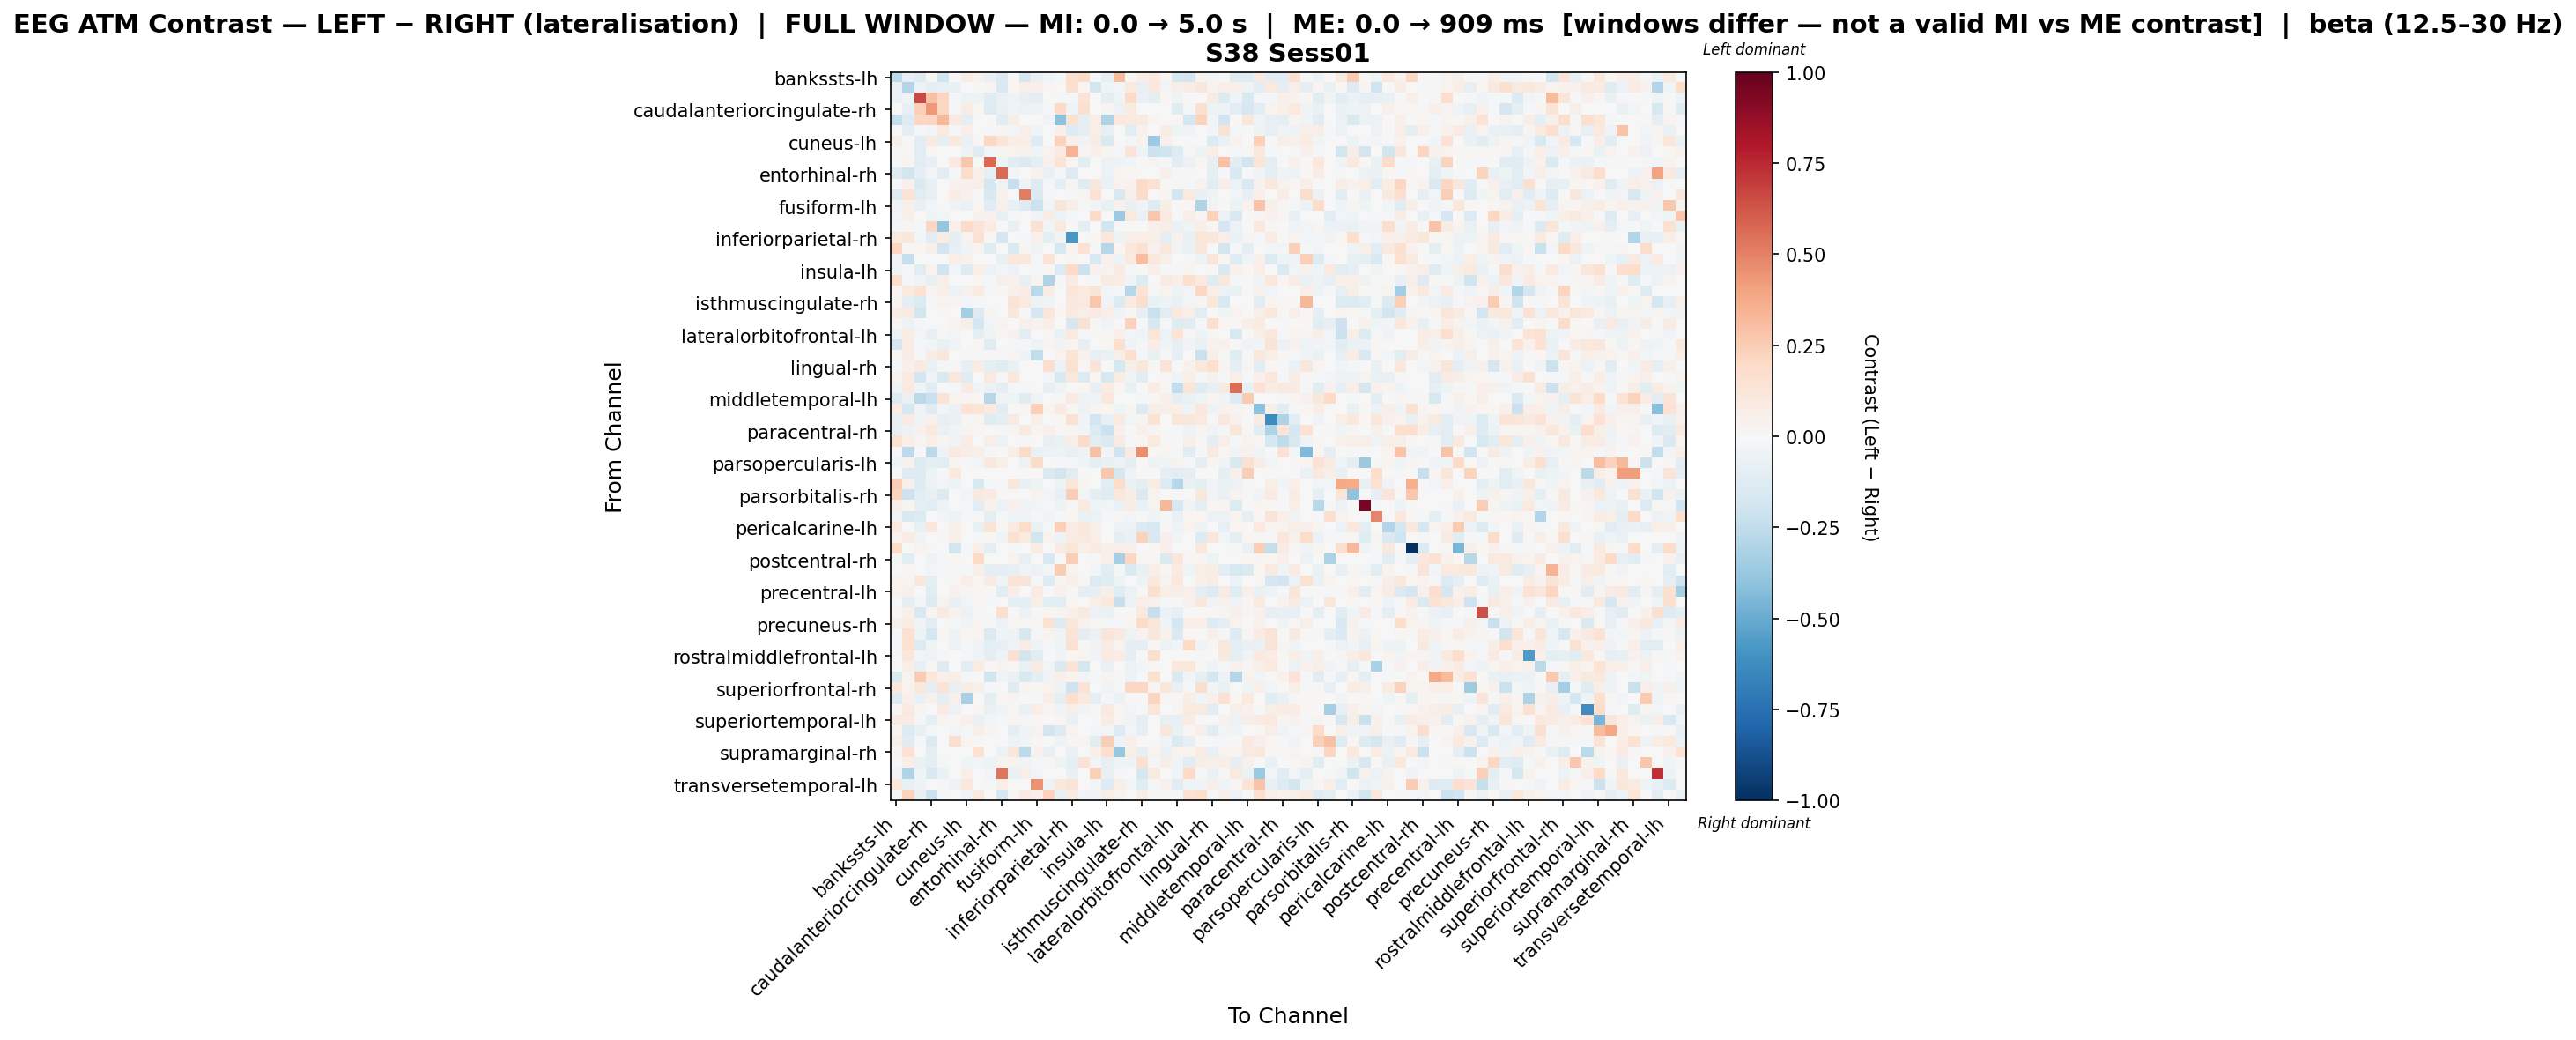

The table this chart was drawn from, first rows:
, bankssts-lh, bankssts-rh, caudalanteriorcingulate-lh, caudalanteriorcingulate-rh, caudalmiddlefrontal-lh, caudalmiddlefrontal-rh, cuneus-lh, cuneus-rh, entorhinal-lh, entorhinal-rh, frontalpole-lh, frontalpole-rh, fusiform-lh, fusiform-rh, inferiorparietal-lh, inferiorparietal-rh, inferiortemporal-lh, inferiortemporal-rh, insula-lh, insula-rh, isthmuscingulate-lh, isthmuscingulate-rh, lateraloccipital-lh
bankssts-lh, -0.2621, -0.09912, -0.126, 0.0, -0.1972, 0.0, 0.07742, 0.04471, -0.07223, -0.1415, 0.006141, -0.1774, -0.07673, -0.03144, -0.02076, 0.1743, 0.1993, -0.00978, -0.08252, 0.3153, 0.008631, 0.06098, 0.09774
bankssts-rh, -0.06563, -0.2939, -0.05818, -0.0909, -0.08268, -0.07498, 0.0, 0.01311, 0.02621, -0.1486, 0.02289, 0.0699, 0.05376, 0.01563, 0.004369, 0.1639, 0.01572, -0.1797, -0.04387, -0.02869, 0.09611, -0.08463, 0.1044
caudalanteriorcingulate-lh, -0.06898, -0.0395, 0.6615, 0.2936, 0.2173, -0.01898, -0.0546, -0.04944, -0.1172, -0.06609, -0.05079, -0.08166, -0.09573, 0.0, -0.01841, -0.01419, 0.128, 0.0, -0.1015, -0.0395, 0.1957, -0.07012, -0.09027
caudalanteriorcingulate-rh, 0.0, -0.08401, 0.2384, 0.4337, 0.2076, -0.01997, 0.07387, 0.02114, -0.129, -0.07202, -0.04295, -0.05912, -0.05437, -0.01972, 0.1941, -0.03155, 0.1716, 0.0, 0.02992, -0.05973, 0.08548, 0.003791, 0.0
caudalmiddlefrontal-lh, -0.227, -0.131, 0.2035, 0.2149, 0.3222, 0.08845, -0.09201, 0.0, -0.006572, -0.1141, 0.0557, 0.0, 0.0, -0.0338, -0.414, 0.153, -0.0919, 0.06979, -0.3033, 0.1017, 0.09365, 0.08746, 0.02477
caudalmiddlefrontal-rh, 0.0, -0.09411, -0.02054, -0.02491, 0.09989, -0.02293, 0.06302, 0.0, -0.01934, 0.02845, -0.02624, 0.07002, -0.03228, 0.0, 0.04901, -0.1311, -0.0941, 0.07002, -0.08077, 0.0, -0.1115, 0.04474, 0.0
cuneus-lh, 0.06112, 0.0, -0.1119, 0.08994, -0.08965, 0.1027, -0.06657, 0.01688, 0.2049, 0.122, 0.06672, 0.06663, -0.1268, 0.0, 0.2298, 0.04688, -0.0329, 0.07706, -0.1409, -0.005215, -0.01049, 0.03224, -0.3627
cuneus-rh, 0.009476, 0.01157, -0.1051, 0.01349, 0.0, 0.0, -0.05374, -0.1196, -0.03013, 0.02506, 0.03277, 0.04596, -0.03316, 0.0347, 0.0838, 0.3438, 0.02699, 0.05271, 0.02506, -0.01944, 0.1316, -0.03546, -0.2121
entorhinal-lh, -0.0133, 0.02627, -0.1097, -0.07935, 0.0, 0.0888, 0.2704, -0.00373, 0.5724, -0.04046, -0.1118, -0.1472, -0.08954, 0.04087, 0.1349, 0.01875, -0.1158, 0.0, -0.05789, -0.0334, -0.02982, 0.0, 0.02627
entorhinal-rh, -0.1278, -0.1813, -0.09868, -0.02978, -0.1016, -0.01755, 0.1853, 0.0474, -0.08297, 0.5688, -0.02949, -0.004749, 0.04634, -0.06553, -0.01745, -0.1256, 0.0, 0.001265, -0.0557, 0.03102, 0.01723, 0.0, 0.0
frontalpole-lh, -0.001555, 0.04862, -0.1426, -0.07492, -0.004646, 0.04108, 0.05273, 0.05676, -0.1725, -0.0317, -0.229, -0.03717, -0.1273, -0.02305, -0.09639, 0.02537, -0.1207, 0.1128, -0.06519, 0.0346, 0.04217, 0.189, 0.1453
frontalpole-rh, -0.1276, 0.1375, -0.1163, -0.07746, 0.0, 0.07297, 0.04005, -0.01986, -0.1556, 0.04201, 0.0007655, 0.5142, -0.1448, -0.01609, 0.0, -0.01493, 0.02919, 0.1421, 0.0, -0.163, 0.06126, 0.1875, -0.001018
fusiform-lh, -0.03168, 0.04745, -0.07667, -0.02421, 0.0, -0.03555, -0.06349, 0.02174, -0.103, 0.05433, -0.07779, -0.1251, -0.212, -0.02765, 0.1222, 0.06557, -0.01969, -0.0237, -0.07686, 0.04151, -0.07599, -0.03186, -0.1218
fusiform-rh, -0.02997, 0.04992, 0.0, -0.0359, -0.02997, 0.0, 0.0, 0.04241, 0.04241, -0.07492, -0.02248, -0.007181, -0.03371, 0.07476, -0.0487, -0.02144, 0.0, 0.1926, 0.005341, -0.3667, 0.09423, -0.06396, 0.2732
inferiorparietal-lh, -0.02274, 0.008439, -0.02081, 0.2066, -0.3873, 0.05227, 0.1909, 0.1294, 0.07625, -0.005838, -0.07604, -0.004464, 0.1519, -0.02455, 0.09939, -0.003514, -0.09224, -0.004464, -0.1884, -0.01611, 0.005995, 0.0, 0.05227
inferiorparietal-rh, 0.09582, 0.1163, -0.0294, -0.1163, 0.07206, -0.08885, 0.03656, 0.1516, 0.01095, -0.1774, -0.003662, -0.0196, 0.04159, -0.09506, -0.03681, -0.5815, 0.000536, 0.01431, 0.1087, -0.05144, 0.06293, 0.06517, 0.06243
inferiortemporal-lh, 0.2075, 0.01682, 0.01778, 0.04901, -0.1889, -0.08518, -0.0371, 0.03785, -0.1213, 0.0, -0.1424, 0.02898, -0.03375, 0.0, -0.1593, 0.03101, 0.1471, -0.009989, -0.2863, 0.01577, 0.1086, 0.1523, 0.04415
inferiortemporal-rh, -0.03812, -0.2276, 0.0, 0.0, 0.002541, 0.0677, 0.04062, -0.006973, 0.0, -0.07551, 0.1044, 0.1052, -0.01514, 0.1303, 0.0, 0.01094, -0.007568, -0.1525, 0.03962, -0.04931, 0.1009, 0.3113, 0.1021
insula-lh, -0.03848, -0.0196, -0.116, 0.03669, -0.2022, -0.03044, -0.1258, 0.0673, -0.05715, -0.02943, -0.05769, 0.0, -0.02189, 0.01995, -0.1388, 0.1959, -0.2174, 0.04323, 0.03354, 0.08018, -0.02037, 0.005601, 0.06641
insula-rh, 0.1613, -0.01736, -0.04495, -0.07534, 0.05851, 0.0, 0.0, 0.02242, -0.01349, 0.05156, 0.04077, -0.07873, 0.039, -0.2995, -0.01575, 0.08069, -0.007469, -0.01312, 0.07938, 0.07316, -0.03372, -0.1252, 0.003042
isthmuscingulate-lh, 0.02155, 0.09373, 0.1426, 0.02791, 0.06226, -0.06094, 0.04657, 0.07897, -0.01341, 0.009421, 0.04958, 0.07658, -0.2671, 0.07539, 0.00737, 0.1228, 0.09495, 0.1284, -0.02532, -0.02256, -0.2864, 0.1355, -0.01851
isthmuscingulate-rh, 0.02695, -0.09266, -0.1379, -0.01348, 0.03875, 0.02526, -0.02496, -0.01984, 0.0, 0.0, 0.1287, 0.09517, -0.0496, -0.03677, 0.0, 0.107, 0.09943, 0.2793, -0.03493, -0.1361, 0.07976, 0.1721, -0.06813
lateraloccipital-lh, 0.07358, 0.08115, -0.1809, 0.0, 0.0142, 0.0, -0.3388, -0.1258, 0.02603, 0.0, 0.1113, -0.0184, -0.1735, 0.1109, 0.01677, 0.09319, 0.05915, 0.0808, 0.06724, -0.03249, 0.01423, -0.08056, -0.2264
lateraloccipital-rh, 0.01767, -0.05373, -0.01979, 0.0, 0.0, 0.0324, 0.05746, -0.1679, -0.03101, 0.0383, 0.0, 0.04707, 0.03996, 0.06481, -0.002153, -0.171, 0.153, 0.01089, -0.03423, 0.002804, 0.2273, -0.01957, -0.1615
lateralorbitofrontal-lh, -0.05892, 0.07131, -0.02913, -0.08035, 0.01471, -0.03042, 0.0, -0.08702, -0.04323, 0.02269, 0.04461, -0.1153, 0.004076, 0.02298, -0.06482, 0.09558, -0.008, 0.01516, 0.01231, 0.05099, -0.0248, -0.04106, 0.1179
lateralorbitofrontal-rh, -0.1716, 0.07032, -0.01917, -0.02897, -0.0767, -0.0375, 0.0, 0.02301, -0.1223, 0.006515, -0.02236, -0.01284, -0.04696, 0.03097, -0.03217, 0.02491, -0.08203, 0.002132, 0.01677, 0.1699, -0.03281, -0.02109, 0.07492
lingual-lh, 0.02289, 0.07434, -0.02055, 0.07164, 0.1164, 0.0, 0.009784, -0.01532, 0.007853, -0.01577, 0.02688, -0.04988, -0.2453, -0.001113, 0.03771, 0.134, 0.04479, -0.08474, -0.06622, 0.0551, 0.1619, -0.01294, -0.07207
lingual-rh, -0.01094, 0.04711, 0.08869, -0.07003, -0.0197, -0.01094, -0.08228, 0.07119, -0.09456, -0.1241, -0.06566, 0.001511, -0.005214, 0.1668, -0.05758, 0.1517, 0.01034, 0.1322, -0.001899, -0.1774, 0.06078, 0.1093, 0.008833
medialorbitofrontal-lh, 0.0316, 0.09076, -0.1845, -0.04639, -0.1423, 0.1034, -0.1185, 0.0, 0.08975, -0.01055, 0.1018, 0.00105, 0.006041, -0.0253, -0.1502, 0.1078, -0.1341, 0.01897, -0.16, 0.0725, -0.04182, -0.1081, -0.0003676
medialorbitofrontal-rh, -0.05255, 0.09997, -0.04544, -0.1106, -0.002021, -0.01213, 0.07904, -0.0325, -0.06105, -0.09487, -0.01914, -0.01375, -0.007051, -0.08287, -0.04335, -0.001041, 0.0211, -0.08173, 0.07258, 0.02164, -0.07681, 0.0, 0.07662
middletemporal-lh, -0.136, -0.06384, -0.2706, -0.2241, 0.1261, 0.03705, 0.02409, 0.01805, -0.278, -0.03566, -0.04113, -0.1199, -0.04152, 0.0, 0.009099, 0.08353, -0.05224, -0.04468, 0.1051, -0.005279, 0.0, -0.01341, 0.01805
middletemporal-rh, 0.07069, -0.1612, -0.03103, -0.1239, -0.02413, -0.06205, 0.1454, 0.1218, 0.08121, -0.1052, 0.00158, 0.01218, 0.242, 0.0269, 0.07918, 0.01964, -0.05795, 0.02638, 0.02064, -0.04185, 0.03046, -0.1378, 0.0577
paracentral-lh, -0.08068, 0.08506, -0.04407, 0.04156, -0.08447, -0.06752, 0.01385, 0.02708, -0.1249, -0.09549, 0.09236, 0.0, 0.05542, 0.002596, 0.02078, 0.1509, -0.03765, -0.1941, -0.08247, 0.09352, -0.02455, 0.03079, 0.1424
paracentral-rh, -0.08067, -0.05334, 0.0427, 0.09453, -0.06858, -0.02581, 0.0301, 0.01575, 0.0, -0.022, 0.02354, 0.09078, 0.0301, 0.05017, 0.0105, 0.02579, -0.02848, -0.1393, -0.2171, 0.04586, 0.0, 0.04804, 0.0301
parahippocampal-lh, 0.1516, 0.06498, 0.02866, 0.06498, 0.0281, -0.03767, 0.07136, 0.003739, 0.0629, -0.0569, 0.00261, -0.01067, -0.001625, -0.07824, -0.06365, 0.06239, 0.1899, -0.113, -0.1416, 0.08279, -0.01194, 0.02305, 0.0938
parahippocampal-rh, 0.0, -0.265, 0.00281, -0.2613, -0.04322, 0.09524, 0.05714, 0.06462, -0.009605, 9.605225315229135e-05, 0.06618, 0.1903, -0.06959, -0.05117, -0.05283, -0.07809, -0.05038, 0.2927, -0.02509, -0.1987, 0.08243, 0.461, 0.01686
parsopercularis-lh, -0.04309, 0.04401, -0.1345, -0.09809, -0.1134, 0.02934, -0.01067, -0.02717, 0.1086, 0.05556, 0.0, -0.05599, 0.1935, 0.003988, -0.01969, -0.02229, -0.04547, -0.1008, -0.07631, -0.05045, -0.08688, 0.0, -0.05325
parsopercularis-rh, 0.0, -0.1282, -0.1288, -0.05192, 0.0, 0.09858, 0.0, 0.0, 0.0, 0.0, 0.0, 0.0, 0.0, -0.1479, -0.1803, -0.1076, 0.0, 0.0, 0.2674, -0.1668, -0.03864, 0.0, 0.0
parsorbitalis-lh, 0.2479, 0.05281, -0.1317, -0.05512, -0.0245, -0.05104, 0.006331, -0.155, -0.01705, -0.01021, 0.117, -0.07621, -0.05015, 0.004704, -0.04899, 0.1233, 0.02953, -0.003801, -0.1041, 0.1872, -0.06654, -0.1001, 0.0709
parsorbitalis-rh, 0.222, -0.2075, -0.1158, -0.07324, -0.1386, 0.0, -0.02949, 0.09712, 0.08047, 0.008325, 0.01283, 0.0, 0.03614, -0.02456, -0.08021, 0.2485, -0.02552, -0.09646, -0.1198, 0.1045, 0.07492, -0.1421, 0.03191
parstriangularis-lh, 0.0702, 0.03079, -0.08759, -0.1048, -0.05253, 0.0, -0.01288, -0.1143, 0.04155, -0.06032, 0.05164, -0.03247, -0.03048, -0.008603, -0.04704, 0.01417, 0.09926, -0.04284, -0.02626, -0.06349, 0.07778, -0.06494, 0.03775
parstriangularis-rh, -0.0338, -0.1515, -0.1399, 0.0, -0.02942, -0.05695, -0.01377, 0.01284, -0.08731, -0.01465, -0.04586, -0.04676, -0.0171, -0.0338, -0.0169, 0.01802, -0.06916, -0.06009, -0.008774, 0.01013, -0.03098, -0.02111, -0.03524
pericalcarine-lh, 0.09502, 0.0, -0.07662, 0.11, 0.0, 0.04715, 0.007054, -0.07414, 0.1301, 0.01246, 0.08204, 0.1808, -0.06868, -0.01852, 0.2419, 0.07226, 0.1047, 0.04715, 0.0, -0.06175, -0.05492, -0.1353, -0.1595
pericalcarine-rh, 0.03185, 0.07189, -0.04125, 0.004229, 0.0101, 0.06158, -0.001712, -0.02241, 0.01393, -0.04604, 0.1537, 0.1009, -0.1814, 0.03444, -0.05441, 0.08035, 0.08863, 0.06594, 0.006343, -0.1014, -0.06303, 0.2296, -0.1491
postcentral-lh, 0.184, 0.0, 0.0329, 0.0137, 0.0, -0.1805, -0.02281, 0.05582, -0.08907, -0.004472, -0.02011, 0.0, 0.07115, 0.0, 0.07846, 0.1234, 0.05062, 0.08055, 0.05173, 0.06874, 0.05062, 0.0, 0.01772
postcentral-rh, -0.01659, -0.1048, 0.0, -0.05064, -0.0156, 0.01615, 0.0, 0.2015, 0.0, 0.0, 0.03875, -0.08476, 0.0, -0.1612, 0.0, 0.2435, 0.0, 0.01292, 0.04838, -0.3333, 0.2077, 0.02274, 0.0145
posteriorcingulate-lh, -0.004315, 0.01647, -0.0004997, -0.02997, -0.009331, 0.01285, -0.01644, 0.05489, -0.09858, -0.09365, -0.08379, -0.0345, -0.05915, -0.02547, 0.2525, 0.03765, -0.00164, -0.02464, -0.1138, -0.01625, -0.1434, -0.07641, 0.05527
posteriorcingulate-rh, 0.03687, 0.02561, 0.1157, -0.09309, 0.007434, 0.009021, 0.0664, 0.01921, 0.08506, -0.04448, 0.1368, 0.1307, -0.01269, -0.1275, 0.02652, 0.05336, 0.01209, -0.134, -0.1189, -0.04769, -0.005926, -0.04735, 0.1057
precentral-lh, 0.03369, 0.04368, 0.0, -0.1105, 0.0, 0.04585, 0.02699, 0.02305, 0.0, -0.1137, 0.06402, 0.0, 0.08218, 0.0, 0.04611, 0.008737, -0.08953, -0.08456, 0.0587, -0.1203, -0.06231, -0.004451, 0.1567
precentral-rh, 0.0, -0.09671, -0.02775, -0.1298, 0.03771, -0.07526, -0.03083, 0.02263, -0.01233, 0.0, -0.09315, -0.08597, 0.06133, -0.1064, -0.1085, 0.02164, 0.0, 0.06885, 0.1023, -0.2307, -0.05685, 0.06584, 0.0405
precuneus-lh, 0.02342, 0.04692, -0.1505, 0.0281, 0.08915, 0.03334, -0.06122, -0.01065, -0.006498, 0.159, 0.004692, -0.06113, -0.01119, 0.0212, 0.02345, 0.04814, 0.09245, -0.05482, -0.067, 0.004575, 0.009326, 0.09524, -0.2288
precuneus-rh, 0.05855, 0.07437, -0.03211, -0.1082, 0.0, -0.0174, -0.03446, 0.02984, -0.02164, -0.05504, 0.01197, 0.01549, 0.02317, 0.152, -0.1264, 0.114, 0.03965, 0.01343, -0.007988, -0.01933, 0.02558, 0.1877, 0.1236
rostralanteriorcingulate-lh, -0.01104, 0.154, -0.05397, -0.1755, 0.01734, -0.05154, 0.01907, 0.02843, -0.134, -0.04344, -0.04907, -0.1605, -0.02134, 0.03695, -0.04135, 0.1299, -0.08836, -0.06098, 0.1247, 0.08638, -0.0497, 0.03186, 0.1158
rostralanteriorcingulate-rh, -0.01004, 0.1492, -0.1345, -0.04193, 0.0, -0.0603, -0.01591, -0.03388, -0.08896, -0.08308, -0.03645, 0.07737, -0.04647, -0.01179, -0.04135, 0.1497, 0.01063, -0.03327, 0.07039, 0.03451, -0.0933, -0.09608, 0.02057
rostralmiddlefrontal-lh, -0.001897, 0.1157, -0.0291, -0.03376, 0.01064, 0.002147, -0.01638, -0.04364, -0.08917, -0.04996, 0.1485, -0.1848, -0.1145, 0.0, -0.02412, 0.02218, 0.02758, -0.02706, 0.08003, 0.0739, -0.08213, 0.0, 0.1607
rostralmiddlefrontal-rh, 0.0, 0.07009, -0.08484, 0.009466, -0.1267, 0.0005367, -0.1075, 0.07487, 0.02179, 0.03665, 0.02295, -0.06536, 0.08166, -0.02637, -0.1416, 0.1276, -0.1762, 0.0, -0.06354, -0.003869, -0.05551, -0.02637, 0.01009
superiorfrontal-lh, -0.1455, 0.03857, 0.2514, 0.1058, 0.04739, 0.06845, -0.01455, -0.004819, -0.1817, -0.03728, -0.0691, -0.1528, -0.09596, -0.03471, 0.04738, 0.03343, -0.0288, -0.02182, 0.02359, 0.008039, -0.05505, 0.0, 0.1488
superiorfrontal-rh, 0.1085, 0.03235, 0.1023, -0.09505, 0.1374, -0.07199, 0.07422, 0.05329, -0.01456, 0.0, -0.1224, 0.02422, 0.02284, 0.03616, -0.05378, -0.2035, 0.1472, 0.006161, -0.03269, -0.01635, 0.2054, 0.2091, 0.02664
superiorparietal-lh, -0.1259, 0.05422, -0.06596, 0.04609, -0.09746, 0.04364, -0.3211, -0.001316, -0.1015, 0.01627, 0.02711, -0.0005386, -0.01654, 0.06546, -0.08933, 0.1662, 0.09773, -0.09051, -0.02085, -0.05643, 0.002093, 0.0, 0.2143
superiorparietal-rh, 0.009504, 0.09449, 0.02768, -0.003166, 0.0848, -0.06102, 0.0, 0.01901, -0.06356, -0.03887, 0.01251, -0.07024, 0.06341, 0.02605, -0.0461, 0.05772, -0.03184, 0.009504, 0.09155, 0.01698, -0.02963, -0.01371, 0.1249
... 8 more rows
